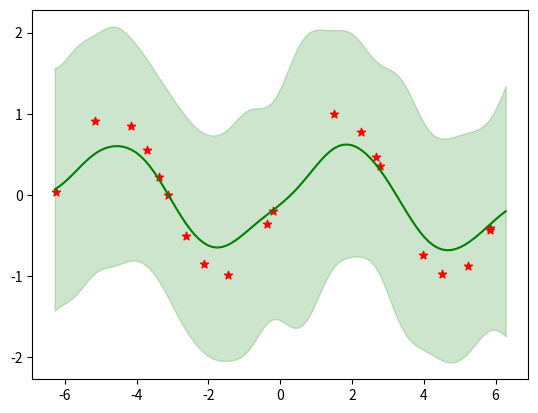

Generate this figure with matplotlib:
import numpy as np
import matplotlib.pylab as plt

def gaussian_kernel(x0, x1, sigma=1.0):
    k = np.exp(-np.linalg.norm(x0 - x1, axis=-1)**2 / sigma)
    return k

class GaussianProcess(object):

    def __init__(self, x, t, alpha=1.0, beta=1.0, sigma=1.0):
        self.beta = beta
        self.sigma = sigma
        n = len(x)
        self.x = np.array(x)
        x = self.x.reshape((n, 1, -1))
        x_T = self.x.reshape((1, n, -1))
        self.C = alpha**-1 * gaussian_kernel(x, x_T, sigma) + beta**-1 * np.eye(n)
        self.t = t

    def sample(self, x):
        n = len(x)
        x = np.array(x).reshape((n, 1, -1))
        k = gaussian_kernel(x, np.expand_dims(self.x, axis=0), self.sigma)
        mu = np.dot(np.dot(k, np.linalg.inv(self.C)), self.t)
        c = gaussian_kernel(x.reshape(-1), x.reshape(-1), self.sigma) + self.beta**-1
        sigma = c - np.sum(np.dot(k, np.linalg.inv(self.C)) * k, axis=1)
        return mu, sigma

def main():
    x_data = (2.0*np.random.rand(20) - 1.0) * 2 * np.pi
    t = np.sin(x_data)
    alpha = 1.0
    beta = 1.0
    sigma = 1.0
    gaussian_process = GaussianProcess(x_data.reshape(-1, 1), t, alpha, beta, sigma)
    x = np.linspace(-2*np.pi, 2*np.pi, 101)
    mu, sigma = gaussian_process.sample(x.reshape(-1, 1))
    fig = plt.figure()
    ax = fig.add_subplot(111)
    ax.plot(x, mu, color="green")
    ax.fill_between(x, mu-sigma, mu+sigma, color="green", alpha=0.2)
    ax.scatter(x_data, t, marker="*", color="red")
    plt.show()

if __name__ == "__main__":
    main()